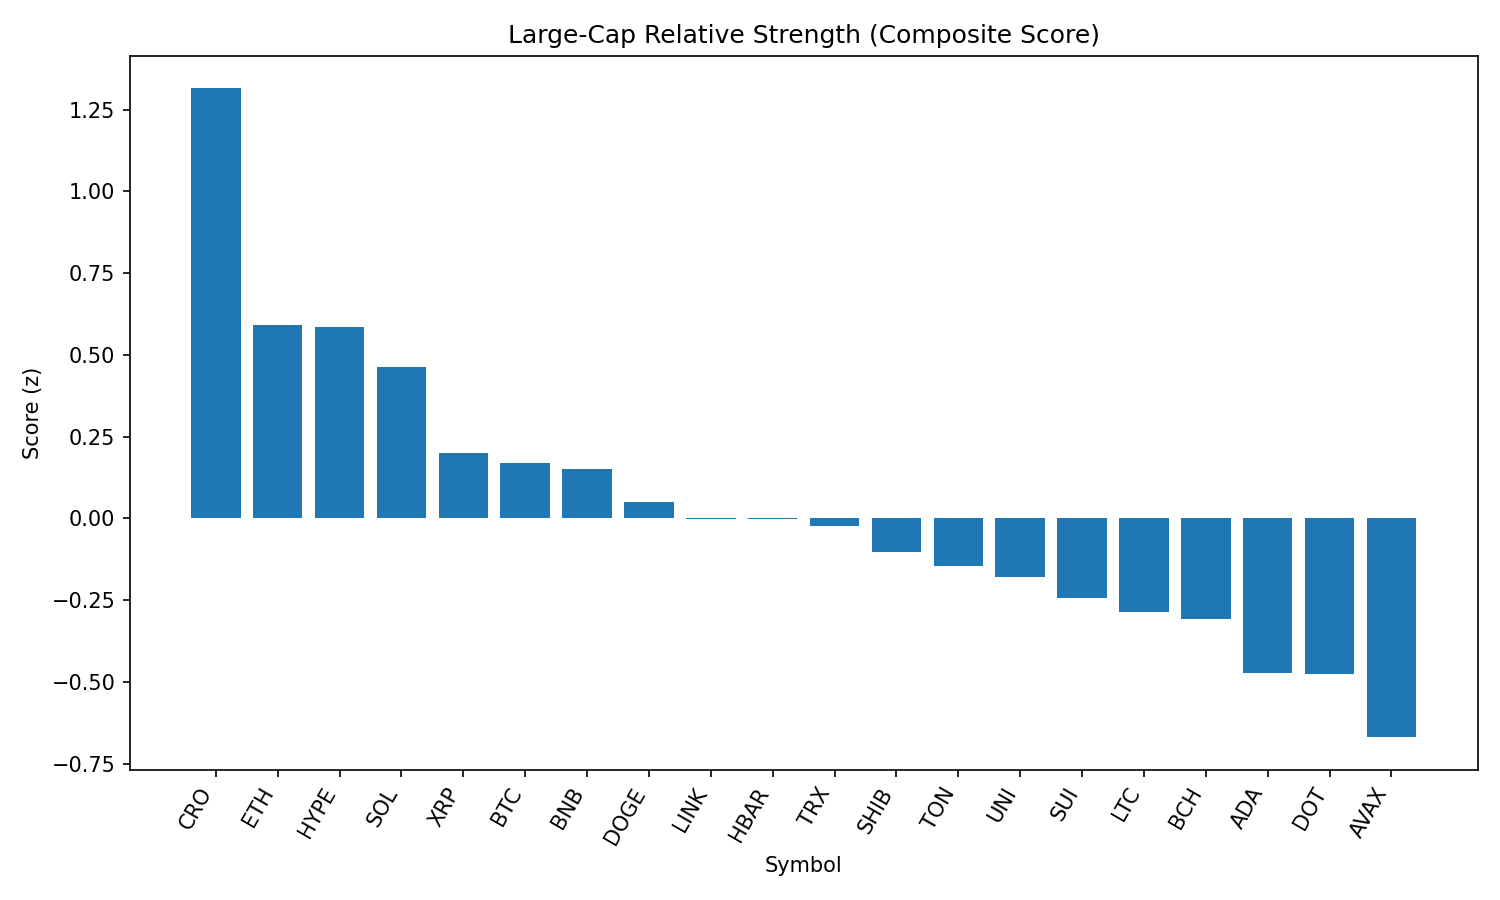

Source data for this figure (header and first rows):
rank, name, symbol, price, pct_1h, pct_24h, pct_7d, pct_1h_vs_btc, pct_24h_vs_btc, pct_7d_vs_btc, market_cap_rank, market_cap, volume_usd, score
1, Cronos, CRO, 0.2743, -1.719, 39.94, 91.71, -1.823, 37.67, 92.9, 25, 8947736847, 1156469951, 1.315
2, Ethereum, ETH, 4650, 0.4238, 3.087, 9.291, 0.32, 0.8186, 10.48, 2, 559576063680, 36772837241, 0.5922
3, Hyperliquid, HYPE, 50.27, 0.08596, 7.72, 20.76, -0.01789, 5.452, 21.95, 16, 13611819385, 565688730, 0.5867
4, Solana, SOL, 208.3, -0.06938, 8.93, 13.75, -0.1732, 6.662, 14.94, 6, 112521342379, 9986570281, 0.4622
5, XRP, XRP, 3.01, 0.1073, 2.687, 3.767, 0.003455, 0.4182, 4.961, 3, 179094595054, 6247841500, 0.2014
6, Bitcoin, BTC, 112011, 0.1039, 2.268, -1.194, 0.0, 0.0, 0.0, 1, 2228244740546, 37643640913, 0.1701
7, BNB, BNB, 865.5, 0.1006, 1.845, 4.448, -0.003291, -0.4233, 5.642, 5, 120480203697, 1194215966, 0.1497
8, Dogecoin, DOGE, 0.2213, -0.1054, 3.758, 2.861, -0.2092, 1.49, 4.055, 9, 33268849001, 1905895498, 0.05059
9, Chainlink, LINK, 24.38, 0.09486, 1.074, -6.312, -0.008995, -1.194, -5.119, 13, 16478908408, 1349553161, -0.001104
10, Hedera, HBAR, 0.2414, -0.08299, 2.277, 3.322, -0.1868, 0.008188, 4.515, 24, 10219690747, 222355554, -0.001402
11, TRON, TRX, 0.3506, 0.03186, 0.2951, 0.7864, -0.07199, -1.973, 1.98, 10, 33180556533, 875483732, -0.02287
12, Shiba Inu, SHIB, 1.257e-05, -0.1783, 2.075, 2.285, -0.2822, -0.1933, 3.479, 30, 7399999300, 182427040, -0.1041
13, Toncoin, TON, 3.19, -0.18, 2.052, -1.67, -0.2839, -0.2161, -0.4762, 28, 8196069991, 170653336, -0.1467
14, Uniswap, UNI, 10.04, -0.2811, 3.43, -3.009, -0.385, 1.162, -1.815, 34, 6019952264, 386592402, -0.18
15, Sui, SUI, 3.49, -0.3614, 2.813, 0.4495, -0.4652, 0.5443, 1.643, 18, 12238985158, 1096093031, -0.2428
16, Litecoin, LTC, 113.5, -0.3111, 1.252, -0.6524, -0.415, -1.017, 0.5412, 27, 8645450995, 625985368, -0.2877
17, Bitcoin Cash, BCH, 557.7, -0.504, 3.995, 0.7349, -0.6079, 1.726, 1.928, 21, 11103845898, 305221334, -0.3074
18, Cardano, ADA, 0.8698, -0.601, 2.18, 1.118, -0.7048, -0.08872, 2.312, 11, 31698873489, 1430572465, -0.4732
19, Polkadot, DOT, 3.9, -0.6223, 2.22, 2.759, -0.7261, -0.04893, 3.953, 35, 5929815534, 220570912, -0.4758
20, Avalanche, AVAX, 24.96, -1.076, 5.191, 7.987, -1.18, 2.922, 9.18, 22, 10534545785, 644842244, -0.6692
21, Stellar, XLM, 0.3845, -0.5587, -1.839, -2.744, -0.6625, -4.107, -1.551, 20, 12046431891, 445052310, -0.6737
